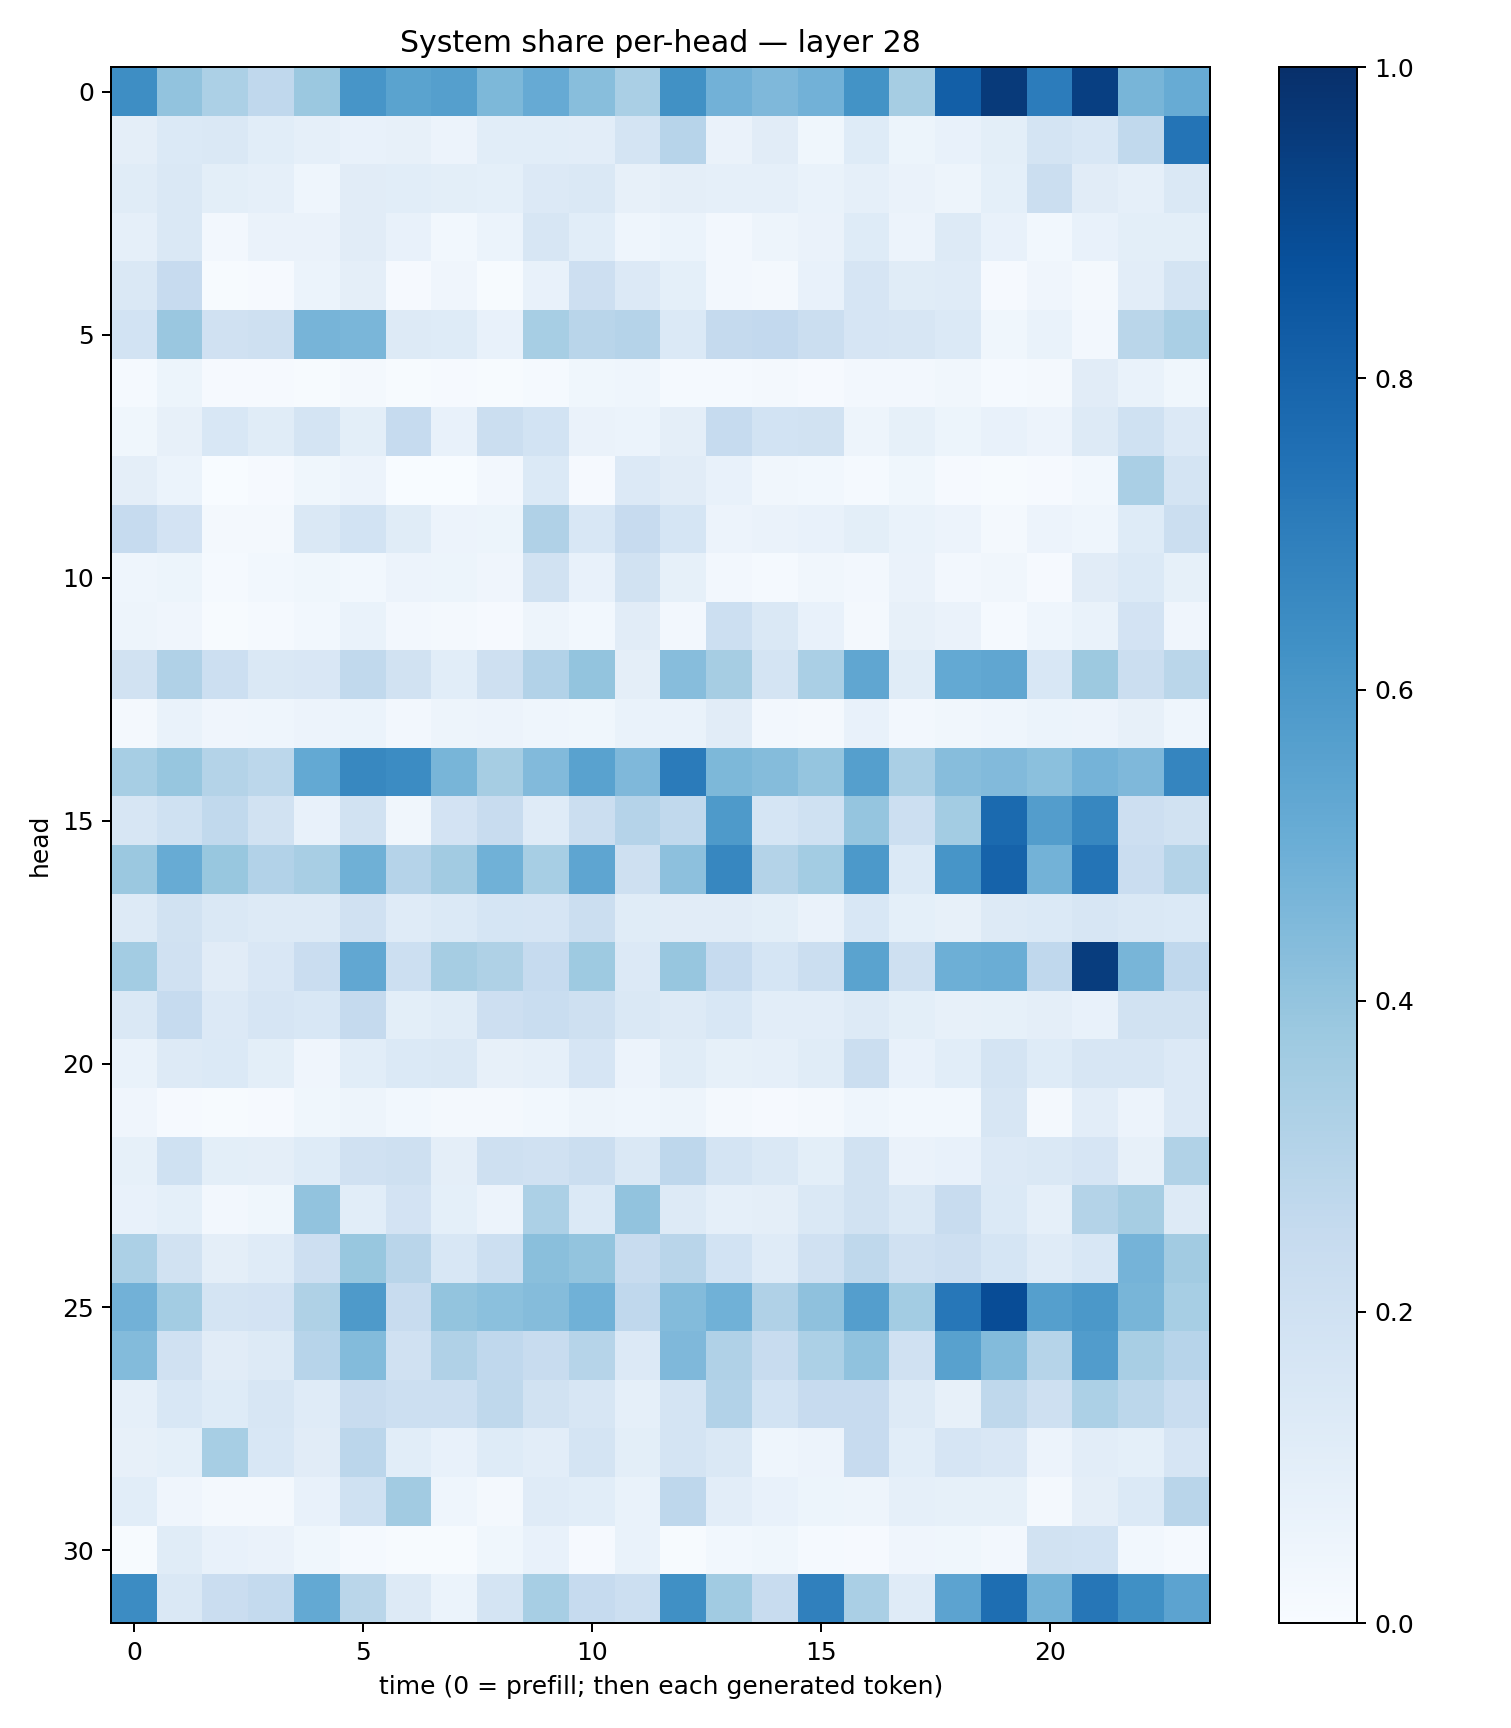

The table this chart was drawn from, first rows:
0.64010316, 0.40367115, 0.33076224, 0.26811305, 0.38097265, 0.60798573, 0.54779065, 0.5646602, 0.45405826, 0.5139525, 0.42639616, 0.33672076, 0.6281335, 0.4823103, 0.45277938, 0.4837523, 0.6207202, 0.34975857, 0.8191619, 0.957347, 0.7063962, 0.9378807, 0.46637526, 0.51029164
0.09674, 0.1385, 0.1424, 0.109, 0.08775, 0.07357, 0.07876, 0.05564, 0.1071, 0.1067, 0.1032, 0.174, 0.2964, 0.06294, 0.1126, 0.03712, 0.1237, 0.05116, 0.07677, 0.1004, 0.1794, 0.1553, 0.2621, 0.7352
0.1147, 0.1473, 0.1002, 0.08942, 0.04542, 0.111, 0.1082, 0.09781, 0.08996, 0.1332, 0.1416, 0.08174, 0.0958, 0.08946, 0.08912, 0.06829, 0.08716, 0.06345, 0.0477, 0.09289, 0.2247, 0.1131, 0.0862, 0.1464
0.08678, 0.1484, 0.0244, 0.06391, 0.06327, 0.1112, 0.07446, 0.02843, 0.05879, 0.1624, 0.1077, 0.04421, 0.05972, 0.02644, 0.05031, 0.06615, 0.124, 0.05847, 0.1256, 0.07455, 0.02913, 0.07464, 0.101, 0.09878
0.1427, 0.2441, 0.006172, 0.008776, 0.06135, 0.09673, 0.008063, 0.0429, 0.004284, 0.07133, 0.2118, 0.136, 0.09214, 0.02377, 0.01659, 0.07573, 0.1664, 0.1164, 0.1202, 0.01072, 0.03919, 0.02015, 0.1036, 0.1754
0.1852, 0.3863, 0.1976, 0.2104, 0.4716, 0.4643, 0.1318, 0.1245, 0.07747, 0.3443, 0.2892, 0.303, 0.1405, 0.2537, 0.2617, 0.2223, 0.1645, 0.1613, 0.1404, 0.03882, 0.07023, 0.02605, 0.2873, 0.339
0.01255, 0.05301, 0.01023, 0.008869, 0.005202, 0.02048, 0.006613, 0.009922, 0.004945, 0.01478, 0.0369, 0.04446, 0.01485, 0.01316, 0.01785, 0.009874, 0.0247, 0.02439, 0.03275, 0.01389, 0.02229, 0.1131, 0.06945, 0.03898
0.0373, 0.07928, 0.1534, 0.1136, 0.1794, 0.1006, 0.2476, 0.07572, 0.2242, 0.1857, 0.0634, 0.06022, 0.09489, 0.2497, 0.1852, 0.1928, 0.0497, 0.08322, 0.05297, 0.07209, 0.05667, 0.127, 0.2007, 0.1366
0.0968, 0.06089, 0.003535, 0.00851, 0.03727, 0.05771, 0.001769, 0.002582, 0.02657, 0.1385, 0.009091, 0.1359, 0.1121, 0.07153, 0.0327, 0.03104, 0.01257, 0.0379, 0.01113, 0.00399, 0.01159, 0.02736, 0.3395, 0.1752
0.2485, 0.1822, 0.01742, 0.01887, 0.1411, 0.1857, 0.1161, 0.05807, 0.05304, 0.3194, 0.1543, 0.2441, 0.1687, 0.05587, 0.06499, 0.07565, 0.09816, 0.06943, 0.05597, 0.02329, 0.05804, 0.04381, 0.1227, 0.224
0.04682, 0.05116, 0.01279, 0.02794, 0.03869, 0.02905, 0.0572, 0.05153, 0.04057, 0.1941, 0.07035, 0.1924, 0.08468, 0.02613, 0.01415, 0.03372, 0.02591, 0.06539, 0.02649, 0.03418, 0.01108, 0.1109, 0.1386, 0.08224
0.04845, 0.04073, 0.006736, 0.01294, 0.02846, 0.06969, 0.02717, 0.0217, 0.009078, 0.0498, 0.03108, 0.1122, 0.02734, 0.2179, 0.1453, 0.07294, 0.01887, 0.08034, 0.0635, 0.01509, 0.04677, 0.06946, 0.1823, 0.04291
0.1899, 0.318, 0.2177, 0.1443, 0.1487, 0.2655, 0.1898, 0.1071, 0.2033, 0.3112, 0.3994, 0.09711, 0.4316, 0.3483, 0.1748, 0.3368, 0.5334, 0.1155, 0.5228, 0.5339, 0.1543, 0.375, 0.2209, 0.2853
0.02234, 0.06917, 0.04062, 0.04399, 0.05633, 0.05956, 0.02648, 0.04731, 0.05509, 0.0463, 0.03875, 0.07004, 0.06941, 0.1109, 0.02682, 0.01974, 0.07531, 0.02636, 0.03285, 0.04499, 0.05914, 0.05503, 0.08169, 0.04431
0.344, 0.3922, 0.305, 0.2798, 0.5207, 0.661, 0.6454, 0.4677, 0.3481, 0.4419, 0.5509, 0.4524, 0.7098, 0.4548, 0.4336, 0.3946, 0.5638, 0.3373, 0.4324, 0.4426, 0.4216, 0.4737, 0.4493, 0.6691
0.1611, 0.2002, 0.2625, 0.1934, 0.07514, 0.1916, 0.03217, 0.1802, 0.2385, 0.118, 0.2218, 0.3031, 0.262, 0.5892, 0.1692, 0.2021, 0.398, 0.2184, 0.3568, 0.7773, 0.5729, 0.6671, 0.2116, 0.1927
0.3817, 0.5102, 0.3895, 0.3113, 0.342, 0.4911, 0.3039, 0.3611, 0.4855, 0.3463, 0.5354, 0.2081, 0.4161, 0.6666, 0.3085, 0.3588, 0.5906, 0.1395, 0.6078, 0.8047, 0.4774, 0.7369, 0.2298, 0.3085
0.1279, 0.1923, 0.1413, 0.1313, 0.1273, 0.1988, 0.1209, 0.1373, 0.1689, 0.166, 0.2231, 0.1148, 0.1124, 0.1108, 0.09895, 0.06532, 0.1539, 0.09095, 0.07918, 0.1289, 0.1374, 0.1592, 0.1411, 0.1386
0.3577, 0.1963, 0.1111, 0.1509, 0.2289, 0.5291, 0.2175, 0.3485, 0.3219, 0.2461, 0.3715, 0.1365, 0.3941, 0.2476, 0.1691, 0.219, 0.5491, 0.2086, 0.4928, 0.5018, 0.2671, 0.9466, 0.4677, 0.269
0.1408, 0.2488, 0.1361, 0.1648, 0.1558, 0.2522, 0.09799, 0.114, 0.2146, 0.2327, 0.207, 0.1465, 0.1282, 0.1539, 0.1032, 0.1017, 0.1307, 0.09836, 0.08115, 0.08238, 0.09756, 0.07059, 0.1932, 0.1891
0.06649, 0.1327, 0.1375, 0.09786, 0.04124, 0.1091, 0.1387, 0.1454, 0.08093, 0.0866, 0.1666, 0.05745, 0.1164, 0.08566, 0.08684, 0.1149, 0.2215, 0.07415, 0.1061, 0.1761, 0.1222, 0.1617, 0.1606, 0.1347
0.0419, 0.01046, 0.007328, 0.008728, 0.03876, 0.04721, 0.03072, 0.01737, 0.02027, 0.02795, 0.04699, 0.04509, 0.04867, 0.01626, 0.009321, 0.02331, 0.04536, 0.0294, 0.0295, 0.162, 0.01594, 0.105, 0.05842, 0.1345
0.0847, 0.2023, 0.09967, 0.0959, 0.1226, 0.1953, 0.2048, 0.09454, 0.2065, 0.1985, 0.2236, 0.1433, 0.2757, 0.174, 0.1479, 0.09846, 0.193, 0.06335, 0.07708, 0.1336, 0.1433, 0.1662, 0.07931, 0.3131
0.07754, 0.09199, 0.02522, 0.03557, 0.4047, 0.1061, 0.1822, 0.09179, 0.05739, 0.3292, 0.1385, 0.4034, 0.1282, 0.08865, 0.09715, 0.1461, 0.1921, 0.1428, 0.2396, 0.1378, 0.08645, 0.3067, 0.3509, 0.126
0.3313, 0.1905, 0.09677, 0.119, 0.2145, 0.3903, 0.2916, 0.1535, 0.217, 0.4257, 0.4009, 0.2377, 0.2917, 0.1844, 0.1176, 0.1977, 0.2696, 0.1965, 0.2135, 0.1704, 0.1186, 0.1555, 0.4764, 0.3605
0.4833, 0.3582, 0.1777, 0.1799, 0.3235, 0.5867, 0.2351, 0.4018, 0.4185, 0.4359, 0.4857, 0.2689, 0.4385, 0.4883, 0.3199, 0.4111, 0.5697, 0.3572, 0.7256, 0.8885, 0.5636, 0.5947, 0.4652, 0.3471
0.4403, 0.1974, 0.1129, 0.13, 0.2954, 0.4389, 0.1983, 0.3189, 0.2678, 0.2407, 0.2995, 0.1328, 0.4513, 0.3194, 0.2411, 0.3313, 0.4085, 0.1981, 0.5549, 0.4395, 0.3007, 0.5744, 0.3431, 0.2948
0.08703, 0.1539, 0.1245, 0.1621, 0.1184, 0.2409, 0.2186, 0.2186, 0.2714, 0.1932, 0.1595, 0.08827, 0.1737, 0.3089, 0.1855, 0.2425, 0.2425, 0.1315, 0.08055, 0.2701, 0.2036, 0.329, 0.2796, 0.2342
0.08186, 0.09364, 0.3443, 0.1555, 0.1099, 0.2827, 0.1078, 0.07474, 0.1239, 0.1022, 0.1762, 0.1013, 0.1755, 0.142, 0.04297, 0.05849, 0.2457, 0.108, 0.1659, 0.1485, 0.05609, 0.1044, 0.09339, 0.1678
0.1068, 0.04128, 0.02015, 0.02122, 0.07397, 0.1997, 0.3603, 0.04493, 0.01964, 0.1177, 0.1088, 0.06707, 0.2754, 0.1021, 0.07401, 0.05376, 0.04781, 0.08871, 0.08378, 0.08579, 0.02085, 0.09397, 0.1402, 0.2922
0.007299, 0.1135, 0.0763, 0.0628, 0.03598, 0.01447, 0.007706, 0.007386, 0.0383, 0.07667, 0.01026, 0.06908, 0.007481, 0.02749, 0.03542, 0.01422, 0.01165, 0.04012, 0.03711, 0.0259, 0.1876, 0.1862, 0.02794, 0.01176
0.6467, 0.1463, 0.2285, 0.2542, 0.5217, 0.2855, 0.1285, 0.06182, 0.1734, 0.347, 0.2466, 0.2176, 0.6306, 0.3656, 0.2357, 0.6913, 0.3396, 0.1173, 0.5453, 0.7599, 0.4769, 0.7293, 0.6293, 0.5443
